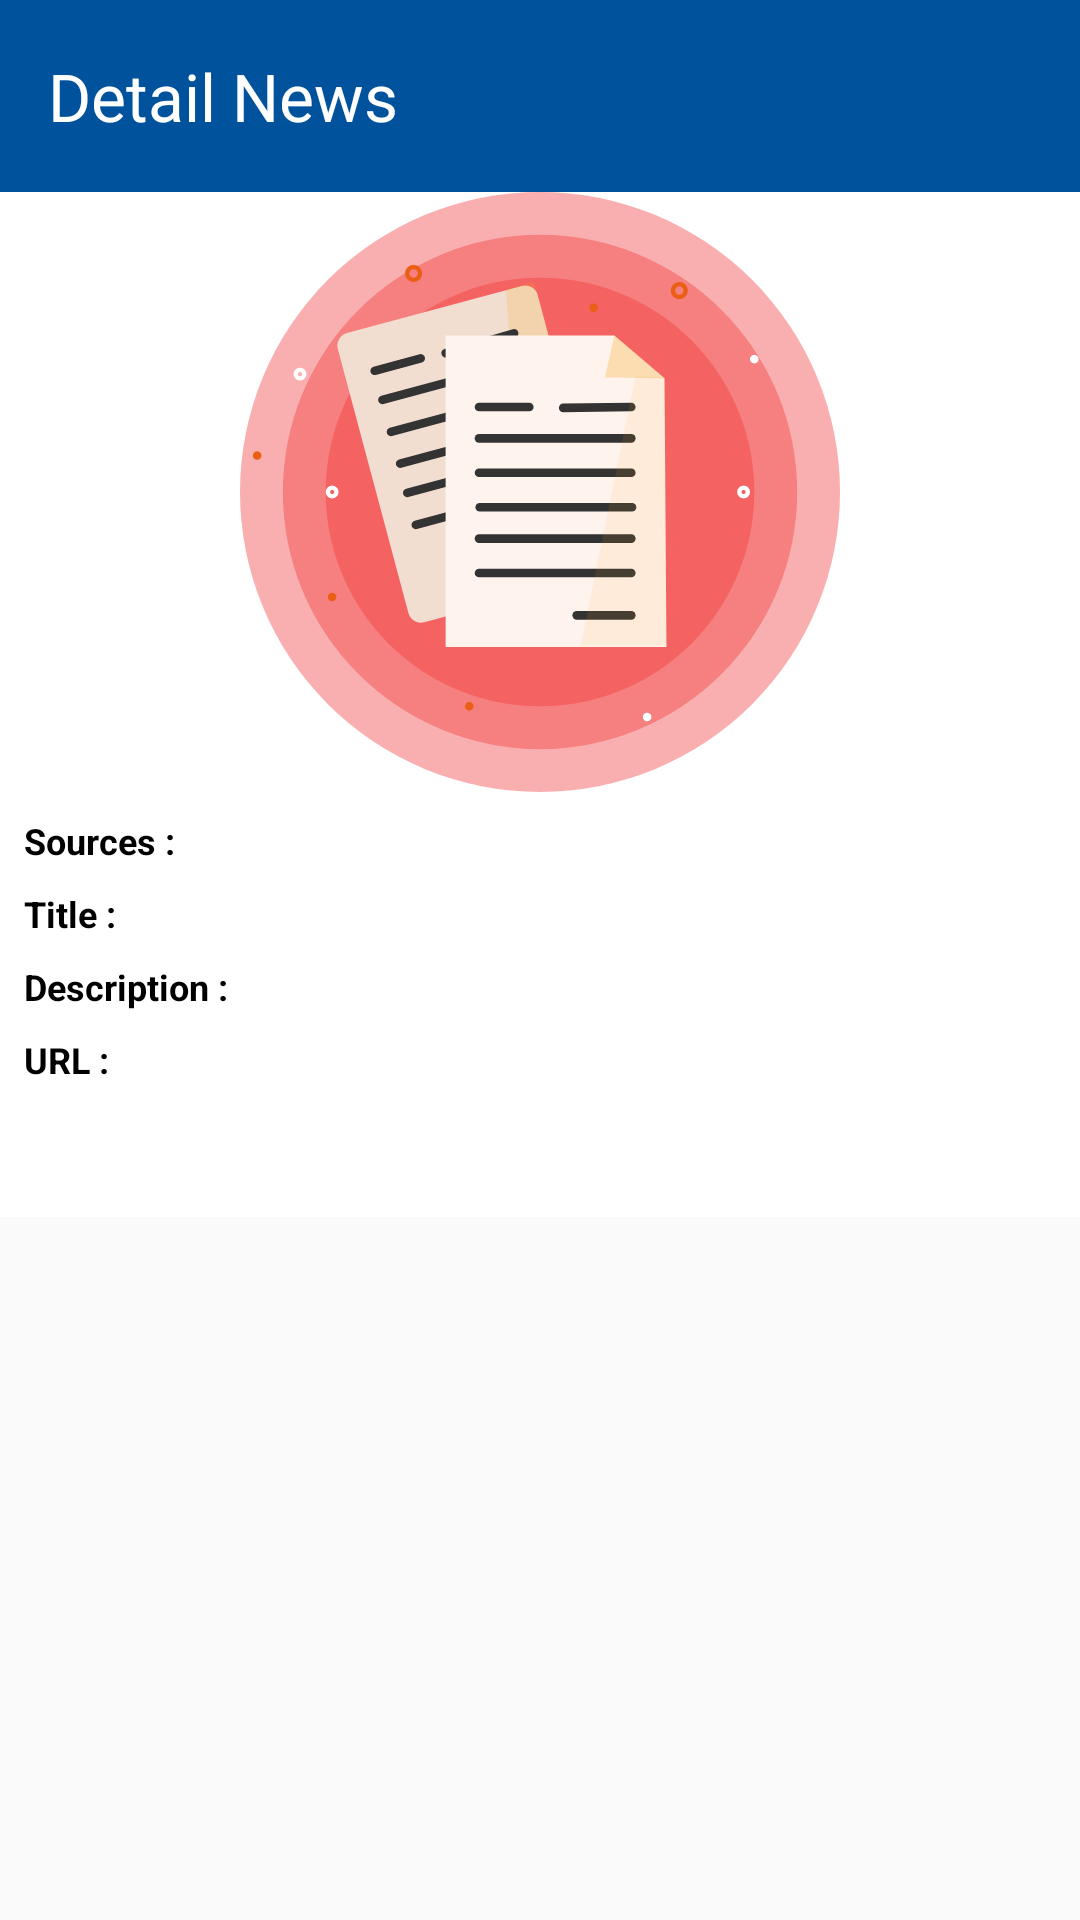

Here is an Android app screen rendered from its layout file. Give the layout XML and the strings, colors and styles it references.
<!-- AndroidManifest.xml: application theme Theme.NewsProject -->
<!-- res/layout/activity_detail_news.xml -->
<?xml version="1.0" encoding="utf-8"?>
<androidx.coordinatorlayout.widget.CoordinatorLayout xmlns:android="http://schemas.android.com/apk/res/android"
    xmlns:app="http://schemas.android.com/apk/res-auto"
    xmlns:tools="http://schemas.android.com/tools"
    android:layout_width="match_parent"
    android:layout_height="match_parent"
    android:background="@color/gray5"
    tools:context=".presentation.features.detailNews.DetailNewsActivity">

    <com.google.android.material.appbar.AppBarLayout
        android:layout_width="match_parent"
        android:layout_height="wrap_content"
        android:background="@color/young_blue"
        android:fitsSystemWindows="true">

        <androidx.appcompat.widget.Toolbar
            android:id="@+id/toolbar_main"
            android:layout_width="match_parent"
            android:layout_height="wrap_content"
            app:title="@string/detail_news"
            app:titleTextColor="@color/white" />
    </com.google.android.material.appbar.AppBarLayout>

    <androidx.core.widget.NestedScrollView
        android:layout_width="match_parent"
        android:layout_height="wrap_content"
        app:layout_behavior="@string/appbar_scrolling_view_behavior">

        <androidx.appcompat.widget.LinearLayoutCompat
            android:layout_width="match_parent"
            android:layout_height="wrap_content"
            android:background="@android:color/white"
            android:orientation="vertical"
            android:paddingBottom="@dimen/size_16dp">

            <androidx.constraintlayout.widget.ConstraintLayout
                android:layout_width="match_parent"
                android:layout_height="match_parent">

                <ImageView
                    android:id="@+id/img_detail_news"
                    android:layout_width="match_parent"
                    android:layout_height="wrap_content"
                    android:contentDescription="@string/image_item"
                    android:src="@drawable/file"
                    app:layout_constraintEnd_toEndOf="parent"
                    app:layout_constraintStart_toStartOf="parent"
                    app:layout_constraintTop_toTopOf="parent"
                    tools:ignore="ImageContrastCheck" />

                <androidx.appcompat.widget.AppCompatTextView
                    android:id="@+id/tv_field_sources_detail_news"
                    android:layout_width="wrap_content"
                    android:layout_height="wrap_content"
                    android:layout_marginStart="@dimen/size_8dp"
                    android:layout_marginTop="@dimen/size_8dp"
                    android:gravity="center"
                    android:text="@string/sources"
                    android:textColor="@android:color/black"
                    android:textSize="@dimen/text_size_12sp"
                    android:textStyle="bold"
                    app:layout_constraintStart_toStartOf="parent"
                    app:layout_constraintTop_toBottomOf="@+id/img_detail_news" />

                <androidx.appcompat.widget.AppCompatTextView
                    android:id="@+id/tv_value_sources_detail_news"
                    android:layout_width="@dimen/size_0dp"
                    android:layout_height="wrap_content"
                    android:layout_marginEnd="@dimen/size_8dp"
                    android:textColor="@android:color/black"
                    android:textSize="@dimen/text_size_12sp"
                    app:layout_constraintEnd_toEndOf="parent"
                    app:layout_constraintStart_toStartOf="@id/tv_value_description_detail_news"
                    app:layout_constraintTop_toTopOf="@id/tv_field_sources_detail_news" />


                <androidx.appcompat.widget.AppCompatTextView
                    android:id="@+id/tv_field_title_detail_news"
                    android:layout_width="wrap_content"
                    android:layout_height="wrap_content"
                    android:layout_marginTop="@dimen/size_8dp"
                    android:gravity="center"
                    android:text="@string/title"
                    android:textColor="@android:color/black"
                    android:textSize="@dimen/text_size_12sp"
                    android:textStyle="bold"
                    app:layout_constraintStart_toStartOf="@id/tv_field_sources_detail_news"
                    app:layout_constraintTop_toBottomOf="@+id/tv_value_sources_detail_news" />

                <androidx.appcompat.widget.AppCompatTextView
                    android:id="@+id/tv_value_title_detail_news"
                    android:layout_width="@dimen/size_0dp"
                    android:layout_height="wrap_content"
                    android:textColor="@android:color/black"
                    android:textSize="@dimen/text_size_12sp"
                    app:layout_constraintEnd_toEndOf="@id/tv_value_sources_detail_news"
                    app:layout_constraintStart_toStartOf="@id/tv_value_description_detail_news"
                    app:layout_constraintTop_toTopOf="@id/tv_field_title_detail_news" />

                <androidx.appcompat.widget.AppCompatTextView
                    android:id="@+id/tv_field_description_detail_news"
                    android:layout_width="wrap_content"
                    android:layout_height="wrap_content"
                    android:layout_marginTop="@dimen/size_8dp"
                    android:gravity="center"
                    android:text="@string/description"
                    android:textColor="@android:color/black"
                    android:textSize="@dimen/text_size_12sp"
                    android:textStyle="bold"
                    app:layout_constraintStart_toStartOf="@id/tv_field_sources_detail_news"
                    app:layout_constraintTop_toBottomOf="@+id/tv_value_title_detail_news" />

                <androidx.appcompat.widget.AppCompatTextView
                    android:id="@+id/tv_value_description_detail_news"
                    android:layout_width="@dimen/size_0dp"
                    android:layout_height="wrap_content"
                    android:layout_marginStart="@dimen/size_8dp"
                    android:textColor="@android:color/black"
                    android:textSize="@dimen/text_size_12sp"
                    app:layout_constraintEnd_toEndOf="@id/tv_value_sources_detail_news"
                    app:layout_constraintStart_toEndOf="@id/tv_field_description_detail_news"
                    app:layout_constraintTop_toTopOf="@id/tv_field_description_detail_news" />

                <androidx.appcompat.widget.AppCompatTextView
                    android:id="@+id/tv_field_url_detail_news"
                    android:layout_width="wrap_content"
                    android:layout_height="wrap_content"
                    android:layout_marginTop="@dimen/size_8dp"
                    android:gravity="center"
                    android:text="@string/url"
                    android:textColor="@android:color/black"
                    android:textSize="@dimen/text_size_12sp"
                    android:textStyle="bold"
                    app:layout_constraintStart_toStartOf="@id/tv_field_sources_detail_news"
                    app:layout_constraintTop_toBottomOf="@+id/tv_value_description_detail_news" />

                <androidx.appcompat.widget.AppCompatTextView
                    android:id="@+id/tv_value_url_detail_news"
                    android:layout_width="@dimen/size_0dp"
                    android:layout_height="wrap_content"
                    android:textColor="@color/young_blue"
                    android:textColorLink="@color/young_blue"
                    android:textSize="@dimen/text_size_12sp"
                    app:layout_constraintEnd_toEndOf="@id/tv_value_sources_detail_news"
                    app:layout_constraintStart_toStartOf="@id/tv_value_description_detail_news"
                    app:layout_constraintTop_toTopOf="@id/tv_field_url_detail_news" />

                <androidx.appcompat.widget.AppCompatTextView
                    android:id="@+id/tv_published_detail_news"
                    android:layout_width="@dimen/size_0dp"
                    android:layout_height="wrap_content"
                    android:layout_marginTop="@dimen/size_12dp"
                    android:text=""
                    android:textSize="@dimen/text_size_12sp"
                    app:layout_constraintEnd_toEndOf="@id/tv_value_sources_detail_news"
                    app:layout_constraintTop_toBottomOf="@+id/tv_value_url_detail_news" />
            </androidx.constraintlayout.widget.ConstraintLayout>
        </androidx.appcompat.widget.LinearLayoutCompat>
    </androidx.core.widget.NestedScrollView>
</androidx.coordinatorlayout.widget.CoordinatorLayout>
<!-- resources referenced by this layout -->
<resources>
  <color name="gray5">#fafafa</color>
  <color name="white">#FFFFFFFF</color>
  <color name="young_blue">#00529C</color>
  <dimen name="size_0dp">0dp</dimen>
  <dimen name="size_12dp">12dp</dimen>
  <dimen name="size_16dp">16dp</dimen>
  <dimen name="size_8dp">8dp</dimen>
  <dimen name="text_size_12sp">12sp</dimen>
  <!-- drawable file: vector/xml drawable (drawable, 9064 chars, omitted) -->
  <string name="description">Description : </string>
  <string name="detail_news">Detail News</string>
  <string name="image_item">image item</string>
  <string name="sources">Sources : </string>
  <string name="title">Title :</string>
  <string name="url">URL :</string>
  <style name="Theme.NewsProject" parent="Base.Theme.NewsProject" />
  <style name="Base.Theme.NewsProject" parent="Theme.Material3.DayNight.NoActionBar">
          
          
      </style>
</resources>
